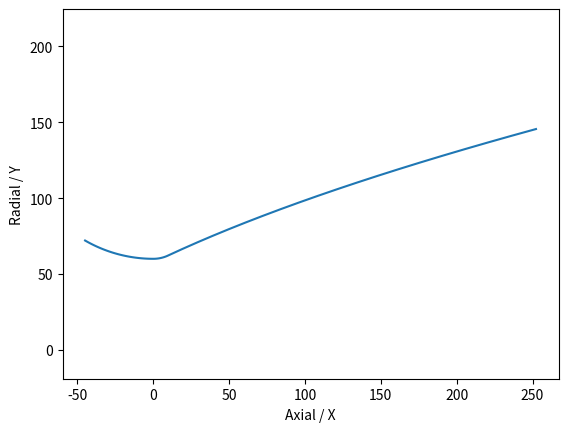

Reproduce this figure in Python.
# PROGRAM: RAO-STYLE THRUST OPTIMIZED BELL NOZZLE DESIGNER
# FOR LIQUID PROPELLANT ROCKET ENGINES
#
# Author: H. A. Güler (arda-guler @ Github)

import matplotlib.pyplot as plt
import math
import csv

def get_parabola_point(Nx, Ny, Qx, Qy, Ex, Ey, t):
    x = ((1-t)**2) * Nx + 2*(1-t)*t*Qx + (t**2) * Ex
    y = ((1-t)**2) * Ny + 2*(1-t)*t*Qy + (t**2) * Ey

    return x, y

def compute(D_throat, D_exit, length_percent=80, theta_n=None, theta_e=None):

    xs = []
    ys = []

    if length_percent < 60:
        length_percent = 60
        print("Nozzle length was set below 60%. Automatically setting to 60%...")
    
    R_throat = D_throat * 0.5
    R_exit = D_exit * 0.5
    expansion_ratio = (R_exit**2) / (R_throat**2)

    # theta_n not given, get it from Rao's graph
    if not theta_n:
        if length_percent <= 70:
            if expansion_ratio < 10:
                theta_n = 30
            else:
                theta_n = 35

        elif length_percent <= 85:
            if expansion_ratio < 30:
                theta_n = 25
            else:
                theta_n = 30

        else:
            if expansion_ratio <= 15:
                theta_n = 20
            else:
                theta_n = 25

    # theta_e not given, get it from Rao's graph
    if not theta_e:
        if length_percent <= 70:
            if expansion_ratio < 15:
                theta_e = 20
            else:
                theta_e = 15

        elif length_percent <= 85:
            if expansion_ratio < 10:
                theta_e = 15
            elif expansion_ratio < 40:
                theta_e = 10
            else:
                theta_e = 5

        else:
            if expansion_ratio < 6:
                theta_e = 10
            else:
                theta_e = 5

    # compute where the parabola starts
    print("Parabola start angle:", theta_n)
    print("Parabola end angle:", theta_e)
    x_throat = 0
    x_parabola = 0.382*R_throat*math.sin(math.radians(theta_n))
    x_exit = (length_percent/100) * (((expansion_ratio**0.5) - 1) * R_throat)/math.tan(math.radians(15))

    Nx = x_parabola
    Ny = R_throat + (R_throat * 0.382) - (((R_throat * 0.382)**2) - (x_parabola**2))**(0.5)

    Ex = x_exit
    Ey = R_exit

    m1 = math.tan(math.radians(theta_n))
    m2 = math.tan(math.radians(theta_e))
    C1 = Ny - m1*Nx
    C2 = Ey - m2*Ex

    Qx = (C2-C1)/(m1-m2)
    Qy = (m1*C2 - m2*C1)/(m1-m2)

    x = -R_throat * 1.5 / 2
    throat_dx = (x_parabola - x)/100

    # throat downstream and upstream arcs
    while x < x_parabola:
        if x < 0:
            R_arc = R_throat * 1.5
        else:
            R_arc = R_throat * 0.382

        xs.append(x)
        ys.append(R_throat + R_arc - ((R_arc**2) - (x**2))**(0.5))

        x += throat_dx

    # parabola
    t = 0
    dt = 0.05

    while t <= 1:
        x, y = get_parabola_point(Nx, Ny, Qx, Qy, Ex, Ey, t)
        xs.append(x)
        ys.append(y)
        t += dt

    return xs, ys

xs, ys = compute(120, 300, 80)
fig, axs = plt.subplots(1,1)
axs.plot(xs, ys)
axs.axis('equal')
plt.xlabel("Axial / X")
plt.ylabel("Radial / Y")
plt.show()

rows = []
for i in range(len(xs)):
    rows.append([xs[i], ys[i]])

outfile = open("latest.csv", "w")
csvwriter = csv.writer(outfile)
for r in rows:
    csvwriter.writerow(r)

outfile.close()
